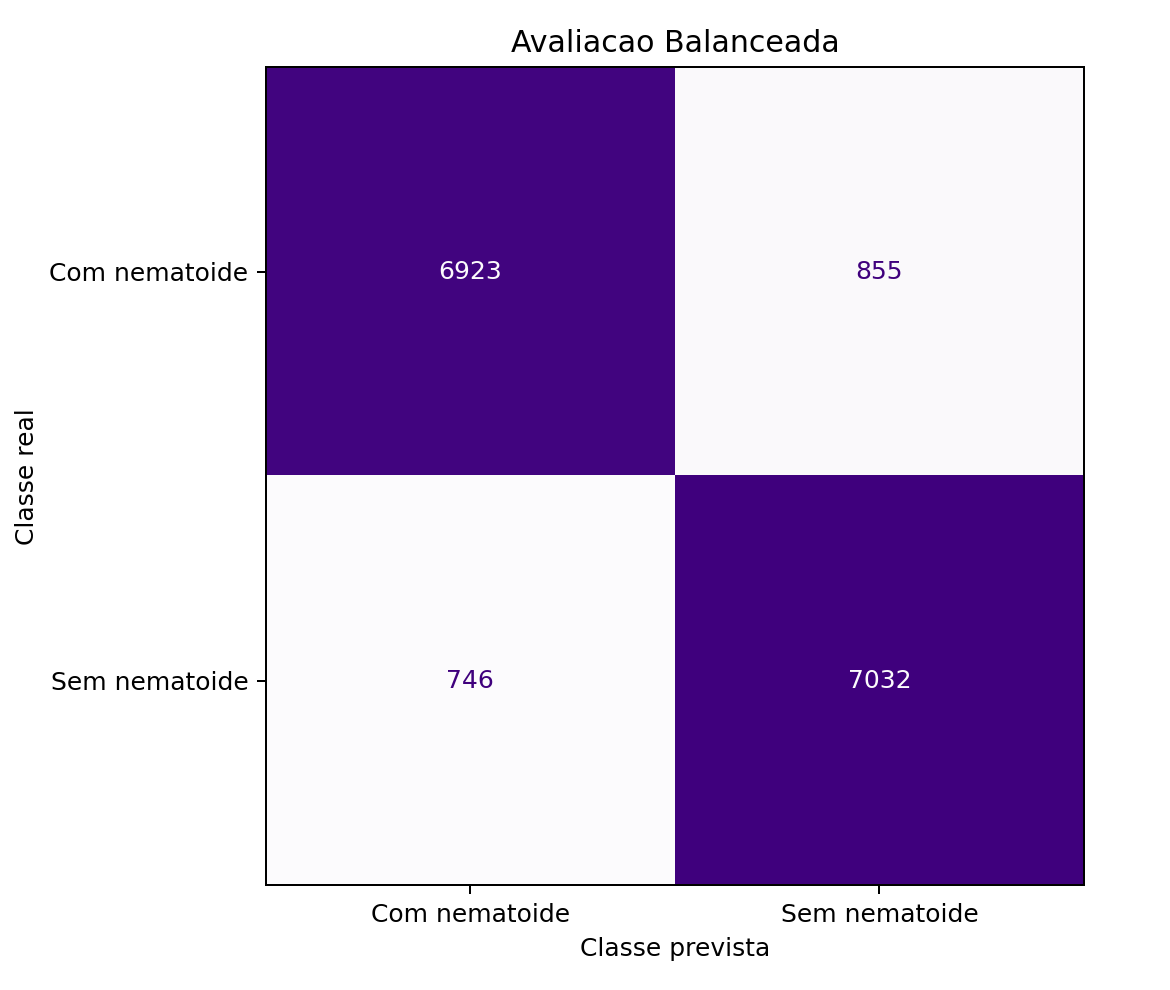

The table this chart was drawn from, first rows:
, previsto_com_nematoide, previsto_sem_nematoide
real_com_nematoide, 6923, 855
real_sem_nematoide, 746, 7032
